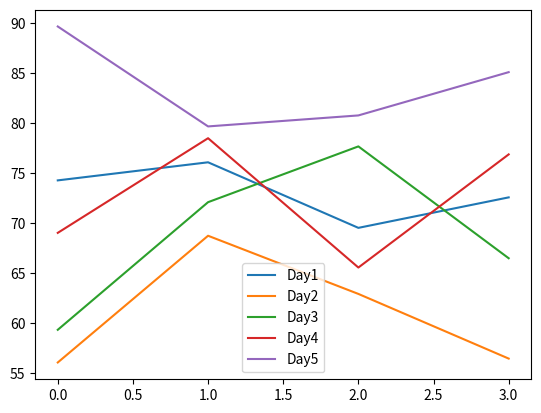

Write Python code to recreate this figure.
# Objectives: Write a program to draw line charts from the given financial data of ABC Co, for 5 days in the form of a DataFrame
#      namely fdf as shown below:

#            Day1     Days2     Days3     Day4     Day5
#      0     74.25    56.03     59.30     69.00    89.65
#      1     76.06    68.71     72.07     78.47    79.65
#      2     69.50    62.89     77.65     65.53    80.75
#      3     72.55    56.42     66.46     76.85    85.08

# Software Needed: Windows 10, Python 3.12

# Coding:

import matplotlib.pyplot as plt
import pandas as pd

data = {"Day1": [74.25, 76.06, 69.50, 72.55], "Day2": [56.03, 68.71, 62.89, 56.42], "Day3": [59.30, 72.07, 77.65, 66.46],
        "Day4": [69.00, 78.47, 65.53, 76.85], "Day5": [89.65, 79.65, 80.75, 85.08]}

df = pd.DataFrame(data)

df.plot()
plt.show()